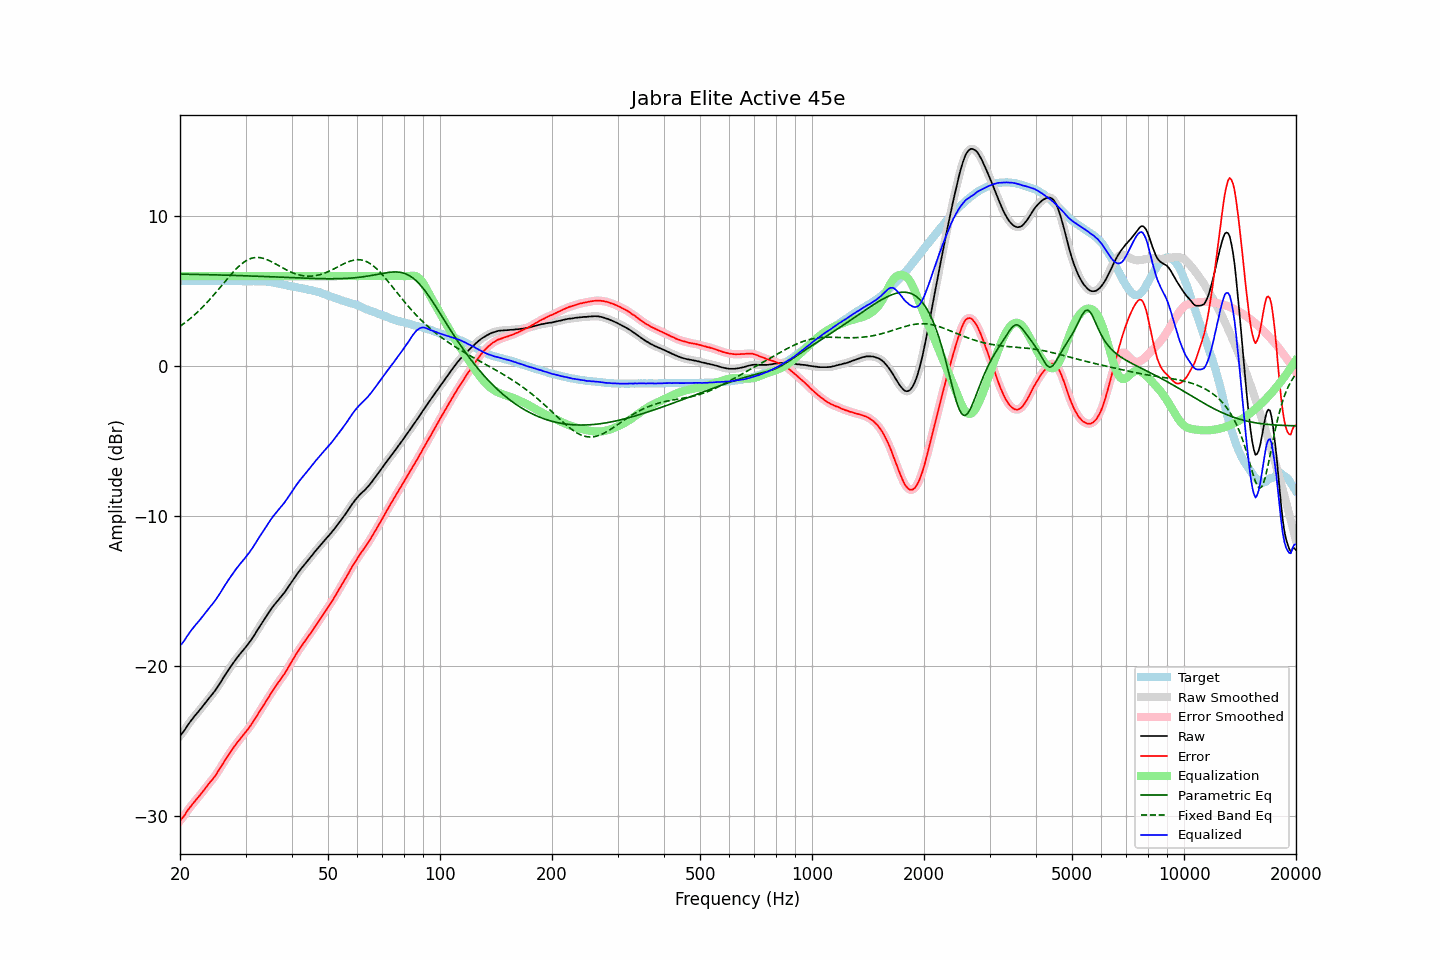

Source data for this figure (header and first rows):
frequency, raw, error, smoothed, error_smoothed, equalization, parametric_eq, fixed_band_eq, equalized_raw, equalized_smoothed, target
20.00, -24.65, -30.31, -24.65, -30.32, 6.00, 6.14, 2.66, -18.65, -18.65, 5.67
20.20, -24.53, -30.19, -24.52, -30.19, 6.00, 6.14, 2.73, -18.53, -18.52, 5.67
20.40, -24.40, -30.07, -24.39, -30.06, 6.00, 6.13, 2.81, -18.40, -18.39, 5.68
20.61, -24.25, -29.93, -24.24, -29.92, 6.00, 6.13, 2.89, -18.25, -18.24, 5.68
20.81, -24.08, -29.75, -24.08, -29.76, 6.00, 6.13, 2.97, -18.08, -18.08, 5.68
21.02, -23.92, -29.59, -23.92, -29.60, 6.00, 6.13, 3.06, -17.92, -17.92, 5.67
21.23, -23.77, -29.45, -23.76, -29.45, 6.00, 6.13, 3.14, -17.77, -17.76, 5.68
21.44, -23.62, -29.31, -23.62, -29.31, 6.00, 6.12, 3.23, -17.62, -17.62, 5.69
21.66, -23.49, -29.18, -23.48, -29.18, 6.00, 6.12, 3.32, -17.49, -17.48, 5.69
21.87, -23.34, -29.05, -23.35, -29.05, 6.00, 6.12, 3.42, -17.34, -17.35, 5.70
22.09, -23.23, -28.92, -23.22, -28.92, 6.00, 6.12, 3.51, -17.23, -17.22, 5.69
22.31, -23.09, -28.80, -23.10, -28.79, 6.00, 6.11, 3.62, -17.09, -17.10, 5.70
22.54, -22.97, -28.66, -22.97, -28.66, 6.00, 6.11, 3.72, -16.97, -16.97, 5.69
22.76, -22.84, -28.54, -22.83, -28.53, 6.00, 6.11, 3.82, -16.84, -16.83, 5.70
22.99, -22.70, -28.40, -22.70, -28.39, 6.00, 6.11, 3.93, -16.70, -16.70, 5.70
23.22, -22.56, -28.25, -22.56, -28.25, 6.00, 6.10, 4.04, -16.56, -16.56, 5.69
23.45, -22.43, -28.11, -22.42, -28.11, 6.00, 6.10, 4.15, -16.43, -16.42, 5.69
23.69, -22.29, -27.98, -22.29, -27.97, 6.00, 6.10, 4.27, -16.29, -16.29, 5.69
23.92, -22.15, -27.83, -22.15, -27.84, 6.00, 6.10, 4.38, -16.15, -16.15, 5.69
24.16, -22.02, -27.70, -22.02, -27.71, 6.00, 6.09, 4.50, -16.02, -16.02, 5.69
24.40, -21.89, -27.59, -21.89, -27.58, 6.00, 6.09, 4.62, -15.89, -15.89, 5.69
24.65, -21.76, -27.45, -21.76, -27.45, 6.00, 6.09, 4.75, -15.76, -15.76, 5.69
24.89, -21.61, -27.31, -21.61, -27.30, 6.00, 6.09, 4.87, -15.61, -15.61, 5.69
25.14, -21.45, -27.14, -21.46, -27.14, 6.00, 6.08, 5.00, -15.45, -15.46, 5.68
25.39, -21.29, -26.97, -21.30, -26.98, 6.00, 6.08, 5.13, -15.29, -15.30, 5.68
25.65, -21.13, -26.81, -21.13, -26.81, 6.00, 6.08, 5.26, -15.13, -15.13, 5.68
25.91, -20.96, -26.64, -20.96, -26.64, 6.00, 6.07, 5.38, -14.96, -14.96, 5.68
26.16, -20.77, -26.46, -20.78, -26.46, 6.00, 6.07, 5.51, -14.77, -14.78, 5.69
26.43, -20.61, -26.30, -20.61, -26.29, 6.00, 6.07, 5.64, -14.61, -14.61, 5.69
26.69, -20.44, -26.11, -20.44, -26.12, 6.00, 6.06, 5.77, -14.44, -14.44, 5.68
26.96, -20.28, -25.95, -20.28, -25.95, 6.00, 6.06, 5.90, -14.28, -14.28, 5.67
27.23, -20.12, -25.79, -20.12, -25.79, 6.00, 6.06, 6.02, -14.12, -14.12, 5.67
27.50, -19.97, -25.64, -19.96, -25.64, 6.00, 6.05, 6.15, -13.97, -13.96, 5.67
27.77, -19.80, -25.48, -19.81, -25.48, 6.00, 6.05, 6.26, -13.80, -13.81, 5.68
28.05, -19.66, -25.33, -19.66, -25.33, 6.00, 6.05, 6.38, -13.66, -13.66, 5.68
28.33, -19.52, -25.18, -19.52, -25.19, 6.00, 6.04, 6.49, -13.52, -13.52, 5.67
28.62, -19.38, -25.04, -19.38, -25.05, 6.00, 6.04, 6.60, -13.38, -13.38, 5.67
28.90, -19.25, -24.92, -19.24, -24.91, 6.00, 6.04, 6.69, -13.25, -13.24, 5.67
29.19, -19.11, -24.78, -19.11, -24.78, 6.00, 6.03, 6.79, -13.11, -13.11, 5.67
29.48, -18.99, -24.65, -18.98, -24.65, 6.00, 6.03, 6.87, -12.99, -12.98, 5.66
29.78, -18.85, -24.51, -18.85, -24.51, 6.00, 6.03, 6.95, -12.85, -12.85, 5.66
30.08, -18.72, -24.39, -18.72, -24.38, 6.00, 6.02, 7.02, -12.72, -12.72, 5.67
30.38, -18.59, -24.24, -18.59, -24.25, 6.00, 6.02, 7.08, -12.59, -12.59, 5.65
30.68, -18.45, -24.11, -18.45, -24.11, 6.00, 6.02, 7.13, -12.45, -12.45, 5.66
30.99, -18.30, -23.96, -18.30, -23.96, 6.00, 6.01, 7.18, -12.30, -12.30, 5.66
31.30, -18.14, -23.80, -18.14, -23.80, 6.00, 6.01, 7.21, -12.14, -12.14, 5.66
31.61, -17.98, -23.64, -17.98, -23.64, 6.00, 6.00, 7.23, -11.98, -11.98, 5.67
31.93, -17.81, -23.46, -17.80, -23.47, 6.00, 6.00, 7.24, -11.81, -11.80, 5.65
32.24, -17.62, -23.29, -17.63, -23.29, 6.00, 6.00, 7.25, -11.62, -11.63, 5.66
32.57, -17.46, -23.12, -17.46, -23.11, 6.00, 5.99, 7.24, -11.46, -11.46, 5.66
32.89, -17.29, -22.94, -17.29, -22.95, 6.00, 5.99, 7.23, -11.29, -11.29, 5.66
33.22, -17.13, -22.78, -17.13, -22.78, 6.00, 5.98, 7.21, -11.13, -11.13, 5.65
33.55, -16.97, -22.62, -16.96, -22.61, 6.00, 5.98, 7.18, -10.97, -10.96, 5.65
33.89, -16.80, -22.45, -16.80, -22.44, 6.00, 5.97, 7.15, -10.80, -10.80, 5.65
34.23, -16.64, -22.27, -16.63, -22.27, 6.00, 5.97, 7.11, -10.64, -10.63, 5.64
34.57, -16.47, -22.09, -16.47, -22.10, 6.00, 5.97, 7.06, -10.47, -10.47, 5.62
34.92, -16.31, -21.92, -16.31, -21.92, 6.00, 5.96, 7.01, -10.31, -10.31, 5.61
35.27, -16.16, -21.76, -16.16, -21.75, 6.00, 5.96, 6.96, -10.16, -10.16, 5.61
35.62, -16.01, -21.58, -16.01, -21.59, 6.00, 5.95, 6.90, -10.01, -10.01, 5.57
35.97, -15.88, -21.43, -15.87, -21.43, 6.00, 5.95, 6.84, -9.88, -9.87, 5.56
... 635 more rows
